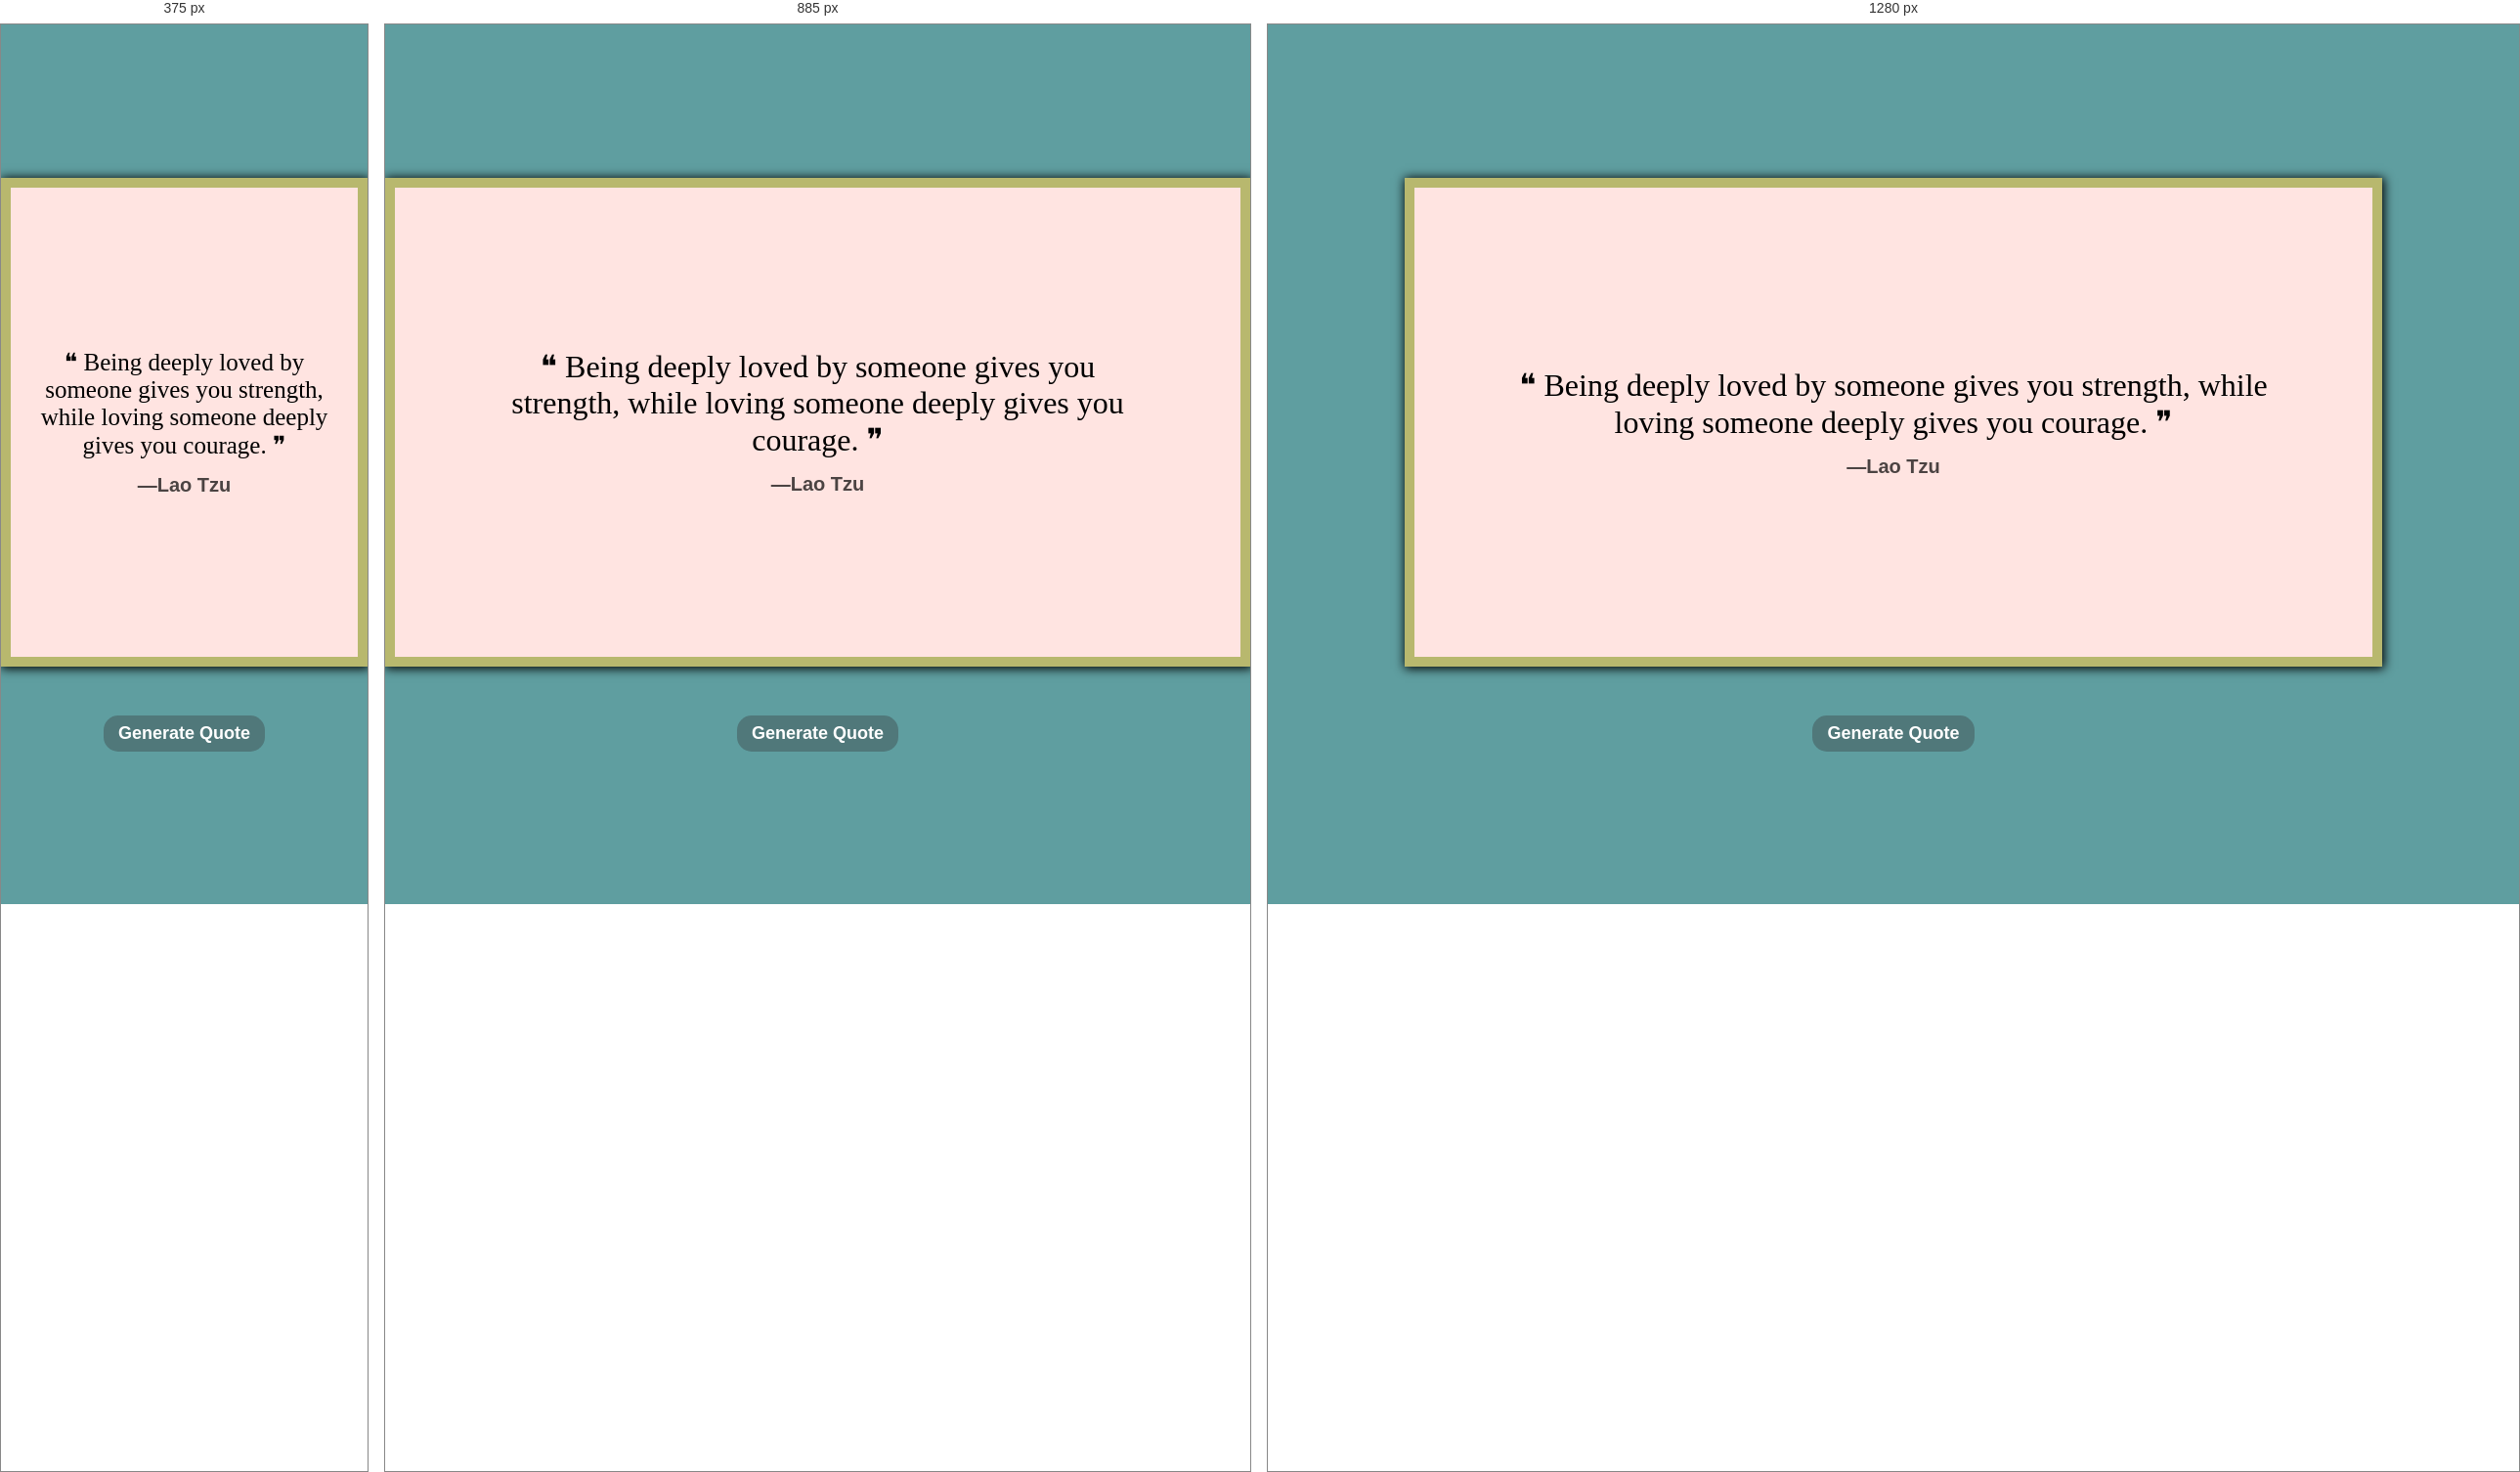
Rendered at 375 px, 885 px and 1280 px, left to right.

<!-- file: index.html -->
<!DOCTYPE html>
<html lang="en">
<head>
    <meta charset="UTF-8">
    <meta http-equiv="X-UA-Compatible" content="IE=edge">
    <meta name="viewport" content="width=device-width, initial-scale=1.0">
    <title>Random Quotes</title>
    <link rel="stylesheet" href="style.css">
</head>
<body>
    <div class="container">
        <h1 class="qoute">
            ❝ <span id="quote">Being deeply loved by someone gives you strength, while loving someone deeply gives you courage.</span> ❞ 
        </h1>
        <p class="author">—<span id="author">Lao Tzu</span></p>
    </div>
    <button id="btn">Generate Quote</button>
    <script src="script.js"></script>
</body>
</html>

/* @media block from style.css */
@media (max-width: 1100px) {
    .container {
        width: 100%;
    }
}

/* @media block from style.css */
@media (max-width: 670px) {
    .container {
        padding: 15px;
    }
    h1 {
        font-size: 25px;
    }
    p {
        font-size: 15px;
    }
}